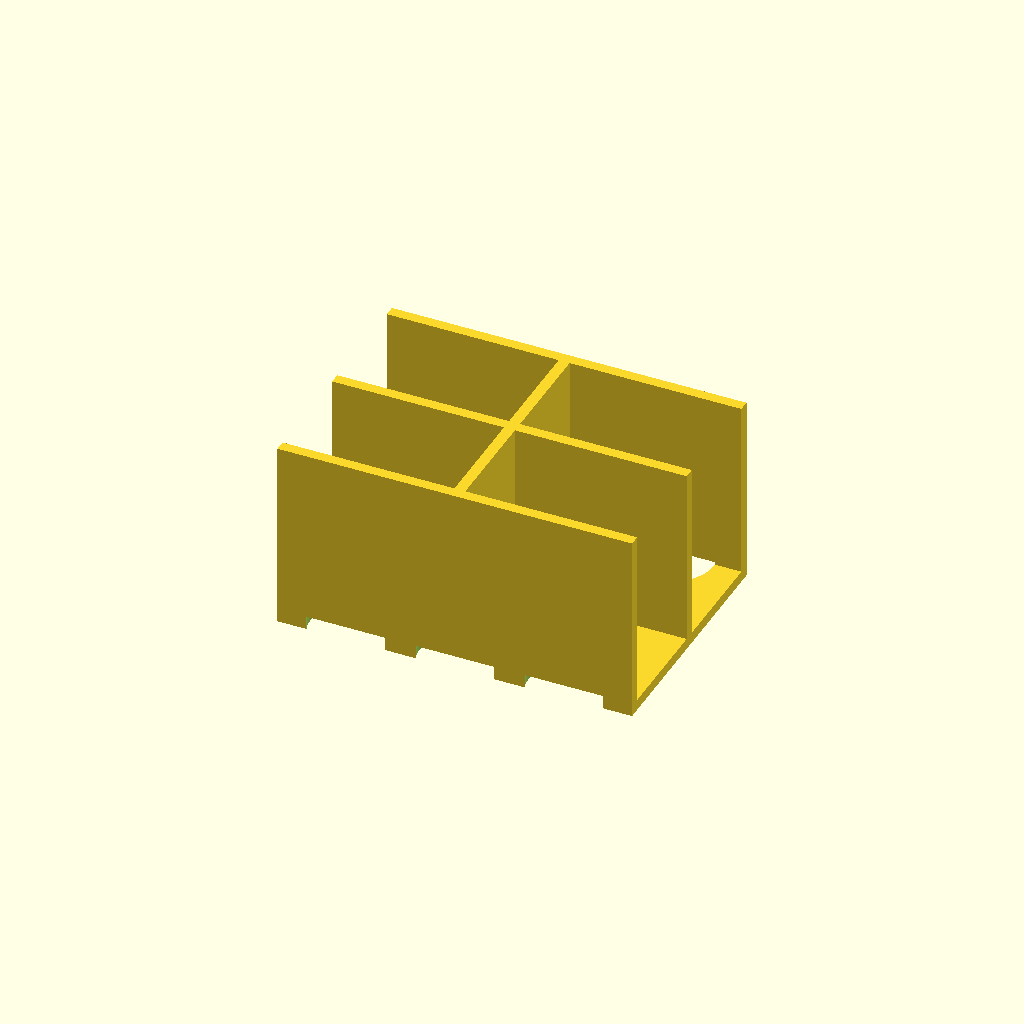
Cell 1: the model at its default parameters.
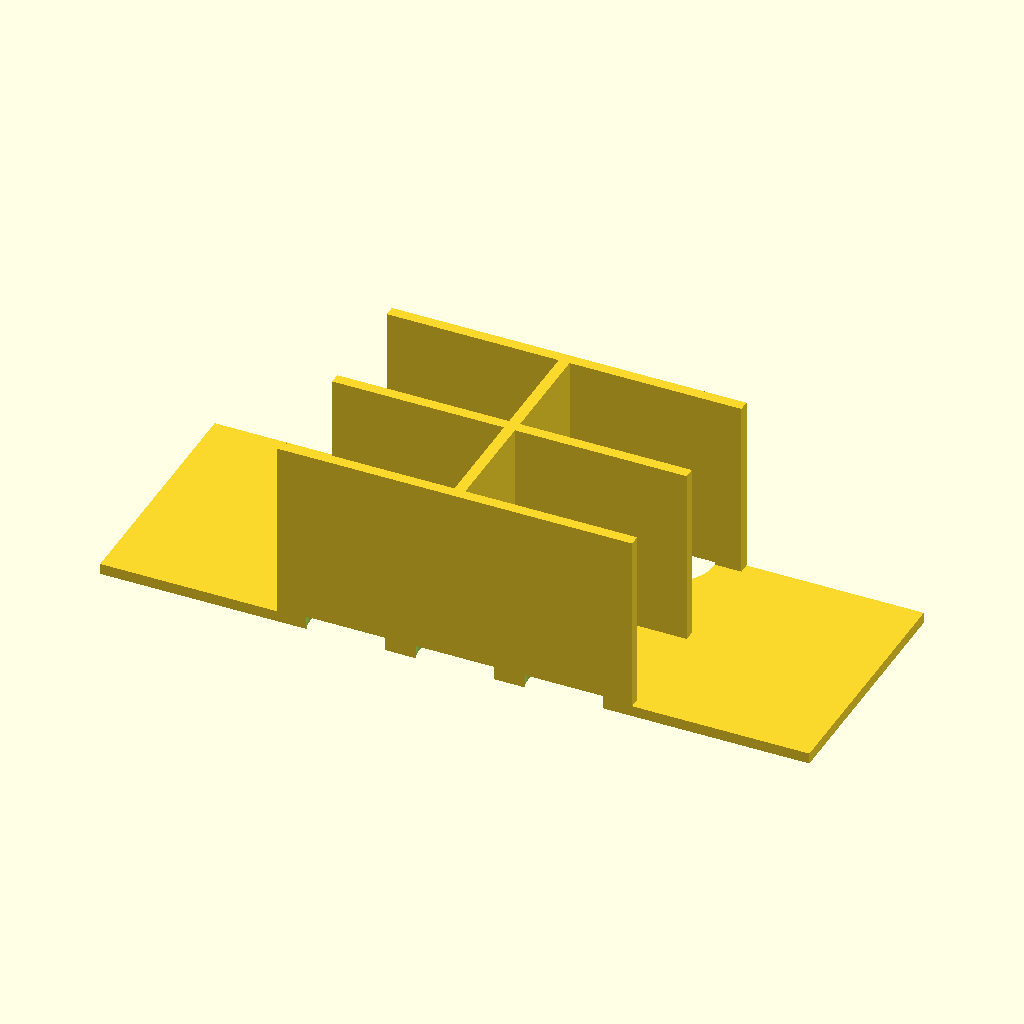
Cell 2: plate_x = 260 (everything else at default).
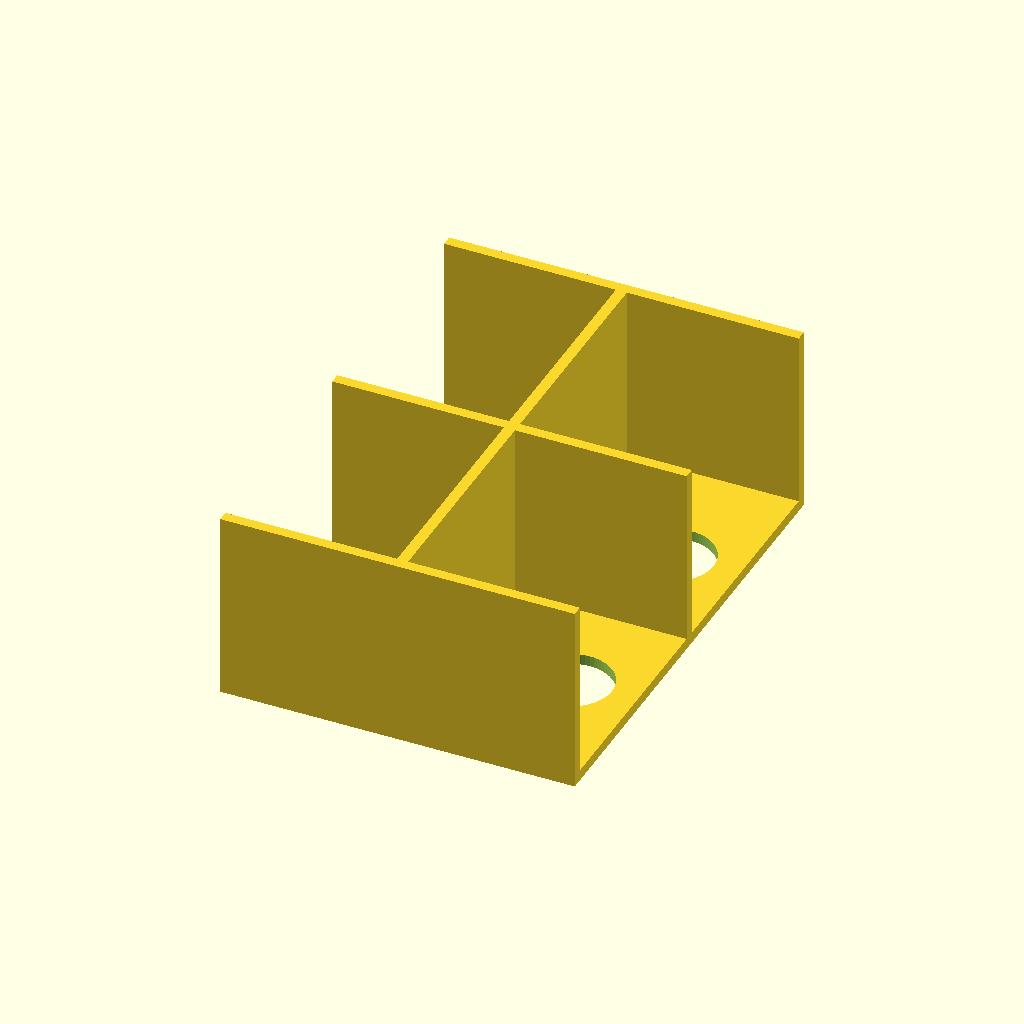
Cell 3 — plate_y set to 180, the other parameters unchanged.
One fixed orthographic camera (rotation 55°, 0°, 25°; colour scheme Cornfield) for every cell.
The OpenSCAD source (bench/results/box-scadfix-qwen38/code/tiiny_Qwen_Qwen3.8-27B/conical_rack_50ml_s0_a1.scad):
// 50 mL conical tube rack – printed upside-down, then flipped.
// Print orientation: flat plate on the bed (z = 0..4), walls rising +Z.
// After flipping: rack stands on the two walls; tubes pass through the holes.

// ---- Plate ----
plate_x = 130;   // plate length along X (mm)
plate_y = 90;    // plate width  along Y (mm)
plate_t = 4;     // plate thickness (mm)

// ---- Tube holes ----
hole_d  = 30.5;  // through-hole diameter (mm)
hole_r  = hole_d / 2;
pitch   = 40;    // centre-to-centre spacing in both X and Y (mm)

// ---- Side walls (run along the two long edges, i.e. along X) ----
wall_len  = 130; // wall length along X (mm)
wall_thk  = 4;   // wall thickness along Y (mm)
wall_h    = 70;  // wall height above z = 0 (mm)

// ---- Internal cross-brace (spans the gap between the two walls so the
//      plate top is a flat, supported surface and needs no bridging) ----
brace_thk = 4;   // brace thickness (mm)

$fn = 64;

// ------------------------------------------------------------------
// Base plate, centred on the origin in X and Y, sitting on z = 0.
// ------------------------------------------------------------------
module plate() { translate([-plate_x/2, -plate_y/2, 0])
        cube([plate_x, plate_y, plate_t]); }

// ------------------------------------------------------------------
// Six through-holes: 2 rows (Y) x 3 columns (X), 40 mm pitch, centred.
// Cylinders extend 1 mm past each face of the 4 mm plate (z = -1..5)
// so no cut face is exactly coplanar with the plate faces.
// ------------------------------------------------------------------
module holes() { for (i = [-1, 0, 1], j = [-1, 1])
    translate([i * pitch, j * pitch, -1])
        cylinder(h = plate_t + 2, r = hole_r, $fn = $fn); }

// ------------------------------------------------------------------
// Two solid walls along the long edges, flush with the plate edges.
// Each wall: 130 (X) x 4 (Y) x 70 (Z), rising from z = 0 to z = 70.
// ------------------------------------------------------------------
module walls() { union()
    // wall on the +Y edge (flush with y = +plate_y/2)
    translate([-wall_len/2,  plate_y/2 - wall_thk, 0])
        cube([wall_len, wall_thk, wall_h]);
    // wall on the -Y edge (flush with y = -plate_y/2)
    translate([-wall_len/2, -plate_y/2, 0])
        cube([wall_len, wall_thk, wall_h]); }

// ------------------------------------------------------------------
// Internal cross-brace: a 4 mm-thick strip along X at the centre, plus
// a 4 mm-thick strip along Y, both rising from the plate to z = 70.
// The X strip spans the 82 mm gap between the walls, so the plate top
// is a flat, supported surface (no bridging / no supports needed).
// The Y strip is centred on the plate and clears the tube holes.
// ------------------------------------------------------------------
module brace() { union()
    translate([-wall_len/2, -brace_thk/2, 0])
        cube([wall_len, brace_thk, wall_h]);
    translate([-brace_thk/2, -plate_y/2, 0])
        cube([brace_thk, plate_y, wall_h]); }

// ------------------------------------------------------------------
// Final part: plate + walls + brace, with the six through-holes cut.
// ------------------------------------------------------------------
difference() {
    union() {
        plate();
        walls();
        brace();
    }
    holes();
}
Customizer parameters (derived from the source; name, type, default, range or options):
plate_x: number, default 130
plate_y: number, default 90
plate_t: number, default 4
hole_d: number, default 30.5
pitch: number, default 40
wall_len: number, default 130
wall_thk: number, default 4
wall_h: number, default 70
brace_thk: number, default 4
